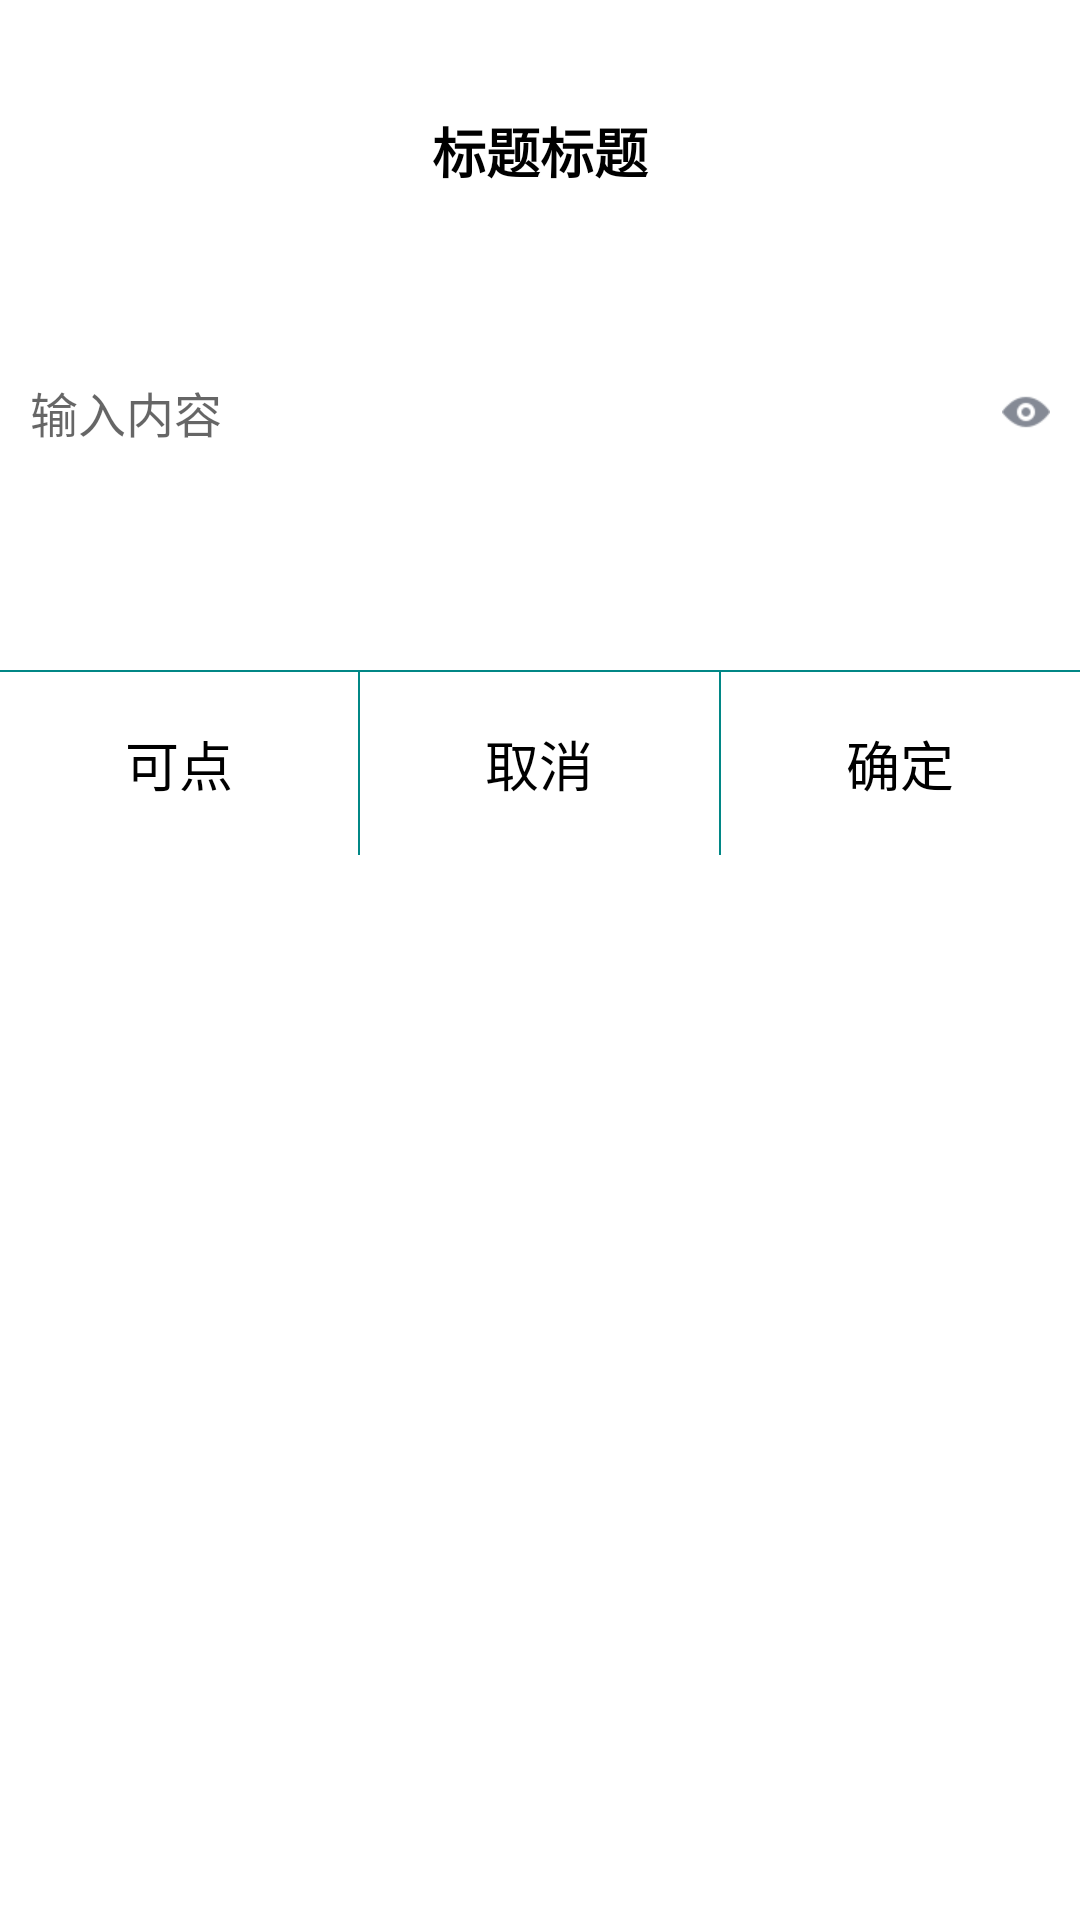

Produce the Android XML layout that renders to this screen, including the resource entries it uses.
<!-- AndroidManifest.xml: fallback theme Theme.MaterialComponents.DayNight.NoActionBar -->
<!-- res/layout/input_dialog_debug.xml -->
<?xml version="1.0" encoding="utf-8"?>

<RelativeLayout xmlns:android="http://schemas.android.com/apk/res/android"
    android:layout_width="450dp"
    android:layout_height="wrap_content"
    android:layout_gravity="center"
    android:background="@color/white">

    <TextView
        android:id="@+id/tv_title"
        android:layout_width="376dp"
        android:layout_height="wrap_content"
        android:layout_centerHorizontal="true"
        android:layout_marginTop="37dp"
        android:paddingBottom="3dp"
        android:textSize="18sp"
        android:textColor="@color/black"
        android:textStyle="bold"
        android:gravity="center"
        android:text="标题标题"/>

    <RelativeLayout
        android:id="@+id/rl_input"
        android:layout_width="376dp"
        android:layout_height="100dp"
        android:layout_centerHorizontal="true"
        android:layout_below="@id/tv_title"
        android:layout_marginTop="21dp"
        android:gravity="center_vertical"
        android:background="@color/white">

        <ImageView
            android:id="@+id/iv_eye"
            android:layout_width="wrap_content"
            android:layout_height="match_parent"
            android:layout_alignParentRight="true"
            android:layout_marginRight="10dp"
            android:scaleType="fitCenter"
            android:src="@mipmap/eye_gray"/>

        <View
            android:id="@+id/line"
            android:layout_width="1dp"
            android:layout_height="24dp"
            android:layout_toLeftOf="@id/iv_eye"
            android:layout_marginRight="10dp"
            android:layout_centerVertical="true"
            android:background="@color/black"
            android:visibility="gone"/>

        <ImageView
            android:id="@+id/iv_delete"
            android:layout_width="wrap_content"
            android:layout_height="match_parent"
            android:layout_toLeftOf="@id/line"
            android:layout_marginRight="10dp"
            android:scaleType="fitCenter"
            android:src="@mipmap/delete"
            android:visibility="gone"/>


        <EditText
            android:id="@+id/et_input"
            android:layout_width="match_parent"
            android:layout_height="match_parent"
            android:layout_toLeftOf="@id/iv_delete"
            android:layout_marginRight="10dp"
            android:layout_marginLeft="10dp"
            android:layout_centerVertical="true"
            android:textSize="16sp"
            android:textColor="@color/black"
            android:textSelectHandle="@color/transparent"
            android:textSelectHandleLeft="@color/transparent"
            android:textSelectHandleRight="@color/transparent"
            android:background="@null"
            android:hint="输入内容"/>

    </RelativeLayout>

    <View
        android:id="@+id/horizontal_line"
        android:layout_width="match_parent"
        android:layout_height="0.5dp"
        android:layout_below="@id/rl_input"
        android:layout_marginTop="36dp"
        android:background="@color/teal_700"/>


    <LinearLayout
        android:layout_width="match_parent"
        android:layout_height="61dp"
        android:orientation="horizontal"
        android:layout_below="@id/horizontal_line">

        <TextView
            android:id="@+id/tv_cancel"
            android:layout_width="0dp"
            android:layout_weight="1"
            android:layout_height="match_parent"
            android:gravity="center"
            android:textColor="@color/black"
            android:textSize="18sp"
            android:text="可点"/>

        <View
            android:id="@+id/divide_line"
            android:layout_width="0.5dp"
            android:layout_height="match_parent"
            android:background="@color/teal_700" />

        <TextView
            android:id="@+id/tv_middle"
            android:layout_width="0dp"
            android:layout_weight="1"
            android:layout_height="match_parent"
            android:gravity="center"
            android:textColor="@color/black"
            android:textSize="18sp"
            android:text="取消"/>

        <View
            android:layout_width="0.5dp"
            android:layout_height="match_parent"
            android:background="@color/teal_700" />

        <TextView
            android:id="@+id/tv_sure"
            android:layout_width="0dp"
            android:layout_weight="1"
            android:layout_height="match_parent"
            android:gravity="center"
            android:textColor="@color/black"
            android:textSize="18sp"
            android:text="确定"/>

    </LinearLayout>

</RelativeLayout>
<!-- resources referenced by this layout -->
<resources>
  <!-- mipmap delete: png bitmap (mipmap-xhdpi, 1054 bytes) -->
  <!-- mipmap eye_gray: png bitmap (mipmap-xhdpi, 1177 bytes) -->
  <!-- not gathered from this repository: default colours our renderer supplied (Android Studio template values) -->
  <color name="teal_700">#FF018786</color>
  <color name="black">#FF000000</color>
  <color name="white">#FFFFFFFF</color>
</resources>
